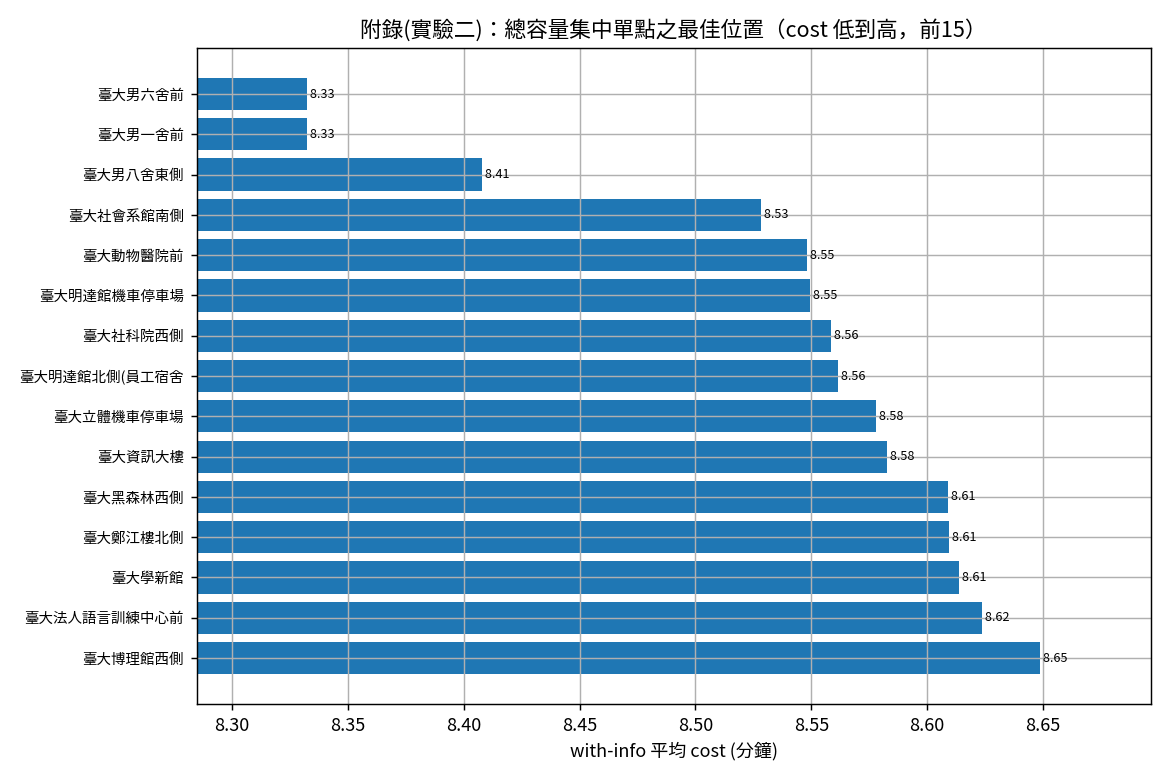

Values plotted in this chart, from the file beside it:
label, dispatch, dispatch_name, mean_without, mean_with, mean_diff, ci_diff, mean_n
cluster, 500101033, 臺大男六舍前, 672.3, 499.9, 172.4, 3.369, 444.7
cluster, 500101032, 臺大男一舍前, 682, 499.9, 182.1, 3.121, 444.7
cluster, 500119043, 臺大男八舍東側, 702.7, 504.5, 198.2, 2.529, 444.7
cluster, 500119068, 臺大社會系館南側, 689.9, 511.7, 178.2, 3.148, 444.7
cluster, 500101034, 臺大動物醫院前, 681.9, 512.9, 169, 3.208, 444.7
cluster, 500119064, 臺大明達館機車停車場, 702.7, 513, 189.7, 2.34, 444.7
cluster, 500119067, 臺大社科院西側, 694.3, 513.5, 180.8, 2.726, 444.7
cluster, 500119091, 臺大明達館北側(員工宿舍), 702.7, 513.7, 189, 2.306, 444.7
cluster, 500119051, 臺大立體機車停車場, 700.4, 514.7, 185.8, 2.676, 444.7
cluster, 500101209, 臺大資訊大樓, 670.6, 515, 155.6, 2.789, 444.7
cluster, 500119088, 臺大黑森林西側, 689.9, 516.5, 173.3, 2.923, 444.7
cluster, 500119084, 臺大鄭江樓北側, 691.8, 516.6, 175.3, 2.509, 444.7
cluster, 500119095, 臺大學新館, 687.1, 516.8, 170.3, 3.095, 444.7
cluster, 500101039, 臺大法人語言訓練中心前, 702.7, 517.4, 185.3, 2.611, 444.7
cluster, 500119076, 臺大博理館西側, 690.3, 518.9, 171.4, 2.723, 444.7
cluster, 500101038, 臺大社科院圖書館前, 702.7, 519.6, 183.1, 2.662, 444.7
cluster, 500119085, 臺大電機二館東南側, 687.2, 519.7, 167.5, 2.996, 444.7
cluster, 500119089, 臺大獸醫館南側, 702.7, 520.7, 182, 2.242, 444.7
cluster, 500119075, 臺大第一活動中心西南側, 680.4, 520.9, 159.5, 2.029, 444.7
cluster, 500119054, 臺大心理系館南側, 688.8, 521, 167.8, 2.295, 444.7
cluster, 500119071, 臺大計資中心南側, 702.7, 521.8, 180.9, 2.575, 444.7
cluster, 500119069, 臺大思亮館東南側, 692, 522, 170, 2.675, 444.7
cluster, 500119049, 臺大女九舍西南側, 697.1, 522.2, 174.8, 2.593, 444.7
cluster, 500119052, 臺大工綜館南側, 696.4, 522.7, 173.7, 2.52, 444.7
cluster, 500119087, 臺大總圖書館西南側, 674, 523.3, 150.7, 2.954, 444.7
cluster, 500101036, 臺大萬才館前, 702.7, 524, 178.7, 2.738, 444.7
cluster, 500119083, 臺大新生教室南側, 690.4, 524.5, 165.9, 2.329, 444.7
cluster, 500119086, 臺大圖資系館北側, 702.7, 524.8, 177.9, 2.037, 444.7
cluster, 500101037, 臺大國青大樓宿舍前, 702.7, 525.2, 177.5, 2.753, 444.7
cluster, 500119072, 臺大原分所北側, 687.6, 526.8, 160.8, 2.322, 444.7
cluster, 500119047, 臺大土木系館, 701.8, 529.5, 172.3, 2.136, 444.7
cluster, 500119050, 臺大小福樓東側, 702.7, 530, 172.7, 2.519, 444.7
cluster, 500119078, 臺大森林館北側, 699.6, 530.1, 169.6, 2.539, 444.7
cluster, 500119059, 臺大共同教室北側, 694.7, 534.5, 160.2, 2.242, 444.7
cluster, 500101028, 臺大醫學院附設癌醫中心, 702.7, 535.1, 167.6, 3.533, 444.7
cluster, 500119082, 臺大四號館東北側, 698.5, 535.6, 163, 2.785, 444.7
cluster, 500119060, 臺大共同教室東南側, 676.7, 537.8, 138.8, 2.301, 444.7
cluster, 500101031, 臺大男七舍前, 697, 537.9, 159, 4.362, 444.7
cluster, 500119057, 臺大五號館西側, 702.3, 538.2, 164.1, 2.02, 444.7
cluster, 500119074, 臺大生命科學館西北側, 702.7, 538.6, 164.1, 2.115, 444.7
cluster, 500119053, 臺大天文數學館南側, 702.7, 539.5, 163.2, 3.907, 444.7
cluster, 500101035, 臺大土木研究大樓前, 702.7, 541.6, 161.1, 3.527, 444.7
cluster, 500119061, 臺大鹿鳴堂東側, 702.7, 549.9, 152.8, 2.213, 444.7
cluster, 500119058, 臺大舊體育館西側, 701.3, 557.2, 144.1, 3.478, 444.7
cluster, 500119077, 臺大博雅館西側, 700, 558.2, 141.8, 3.119, 444.7
cluster, 500119093, 臺大禮賢樓西側, 698.4, 559.6, 138.8, 2.322, 444.7
cluster, 500119080, 臺大小小福西南側, 702.7, 559.8, 142.9, 2.292, 444.7
cluster, 500119055, 臺大樂學館東側, 701.5, 560.6, 140.9, 2.854, 444.7
cluster, 500119063, 臺大第二行政大樓南側, 700.1, 561.2, 138.9, 2.38, 444.7
cluster, 500101030, 臺大永齡生醫工程館, 679.7, 561.4, 118.3, 2.571, 444.7
cluster, 500119092, 臺大管理學院一館, 702.7, 562.3, 140.4, 2.157, 444.7
cluster, 500119044, 臺大禮賢樓東南側, 697, 565.1, 131.9, 2.047, 444.7
cluster, 500119065, 臺大二號館, 694.4, 566.6, 127.8, 2.279, 444.7
cluster, 500119090, 臺大新體育館東南側, 702.7, 568.4, 134.3, 3.582, 444.7
cluster, 500119070, 臺大椰林小舖, 698, 569.8, 128.2, 2.182, 444.7
cluster, 500119066, 臺大凝態館南側, 693.6, 572.1, 121.5, 3.435, 444.7
cluster, 500119056, 臺大農化新館西側, 702.7, 574.5, 128.1, 2.231, 444.7
cluster, 500101029, 臺大環研大樓, 702.7, 575, 127.7, 3.162, 444.7
cluster, 500119062, 臺大公館停車場西北側, 702.7, 575.6, 127.1, 2.044, 444.7
cluster, 500119081, 臺大教研館北側, 702.7, 581.3, 121.4, 2.011, 444.7
... 16 more rows
